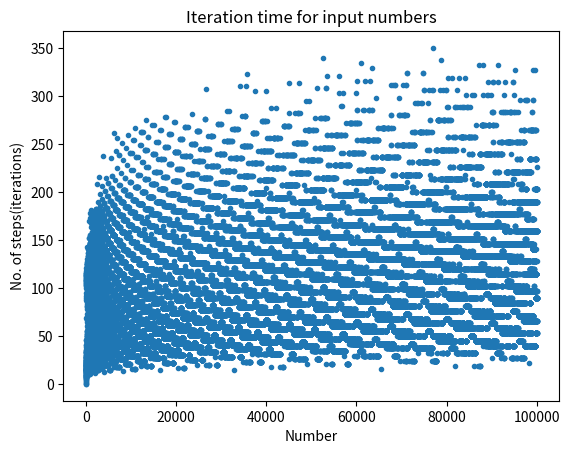
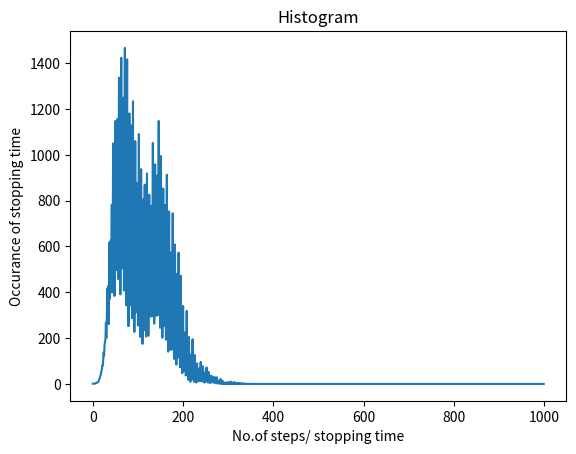

Python code for these plots, in order:
'''Collatz Conjecture
Calculate the sequence and plot a graph to show range of numbers and iterations   '''
import matplotlib.pyplot as plt
import numpy as np
def collatz(z):
    ''' This fun calculates next number in collatz sequence'''
    if z % 2 == 0:
        return z // 2
    elif z % 2 == 1:
        return z * 3 + 1

# Range considered here is 1 to 999 it can be changed and set by taking user input
# Negative nos are not considered
start_pt=1
end_pt=99999
plot_dict=np.zeros(end_pt+1)    # Dictionary to keep count of steps required for each no
hist_dict=np.zeros(1000)

for i in range(start_pt,end_pt+1):
    # this for loop considers one number and starts calculating collatz Conjecture for one number
    number=i
    count=0
    while(number!=1):           # Collatz sequence calculation
        number=collatz(number)
        count+=1
    plot_dict[i]=count      # this will store the no. of conjecture steps at index=input number
    hist_dict[count]+=1

#print(plot_dict)
plot1=plt.figure(1)
plt.plot(plot_dict,'.')
plt.xlabel('Number')
plt.ylabel('No. of steps(iterations)')
plt.title('Iteration time for input numbers')


#print(hist_dict)
# Histogram plot
plot2=plt.figure(2)
plt.plot(hist_dict)
plt.xlabel('No.of steps/ stopping time')
plt.ylabel('Occurance of stopping time')
plt.title('Histogram')
plt.show()
